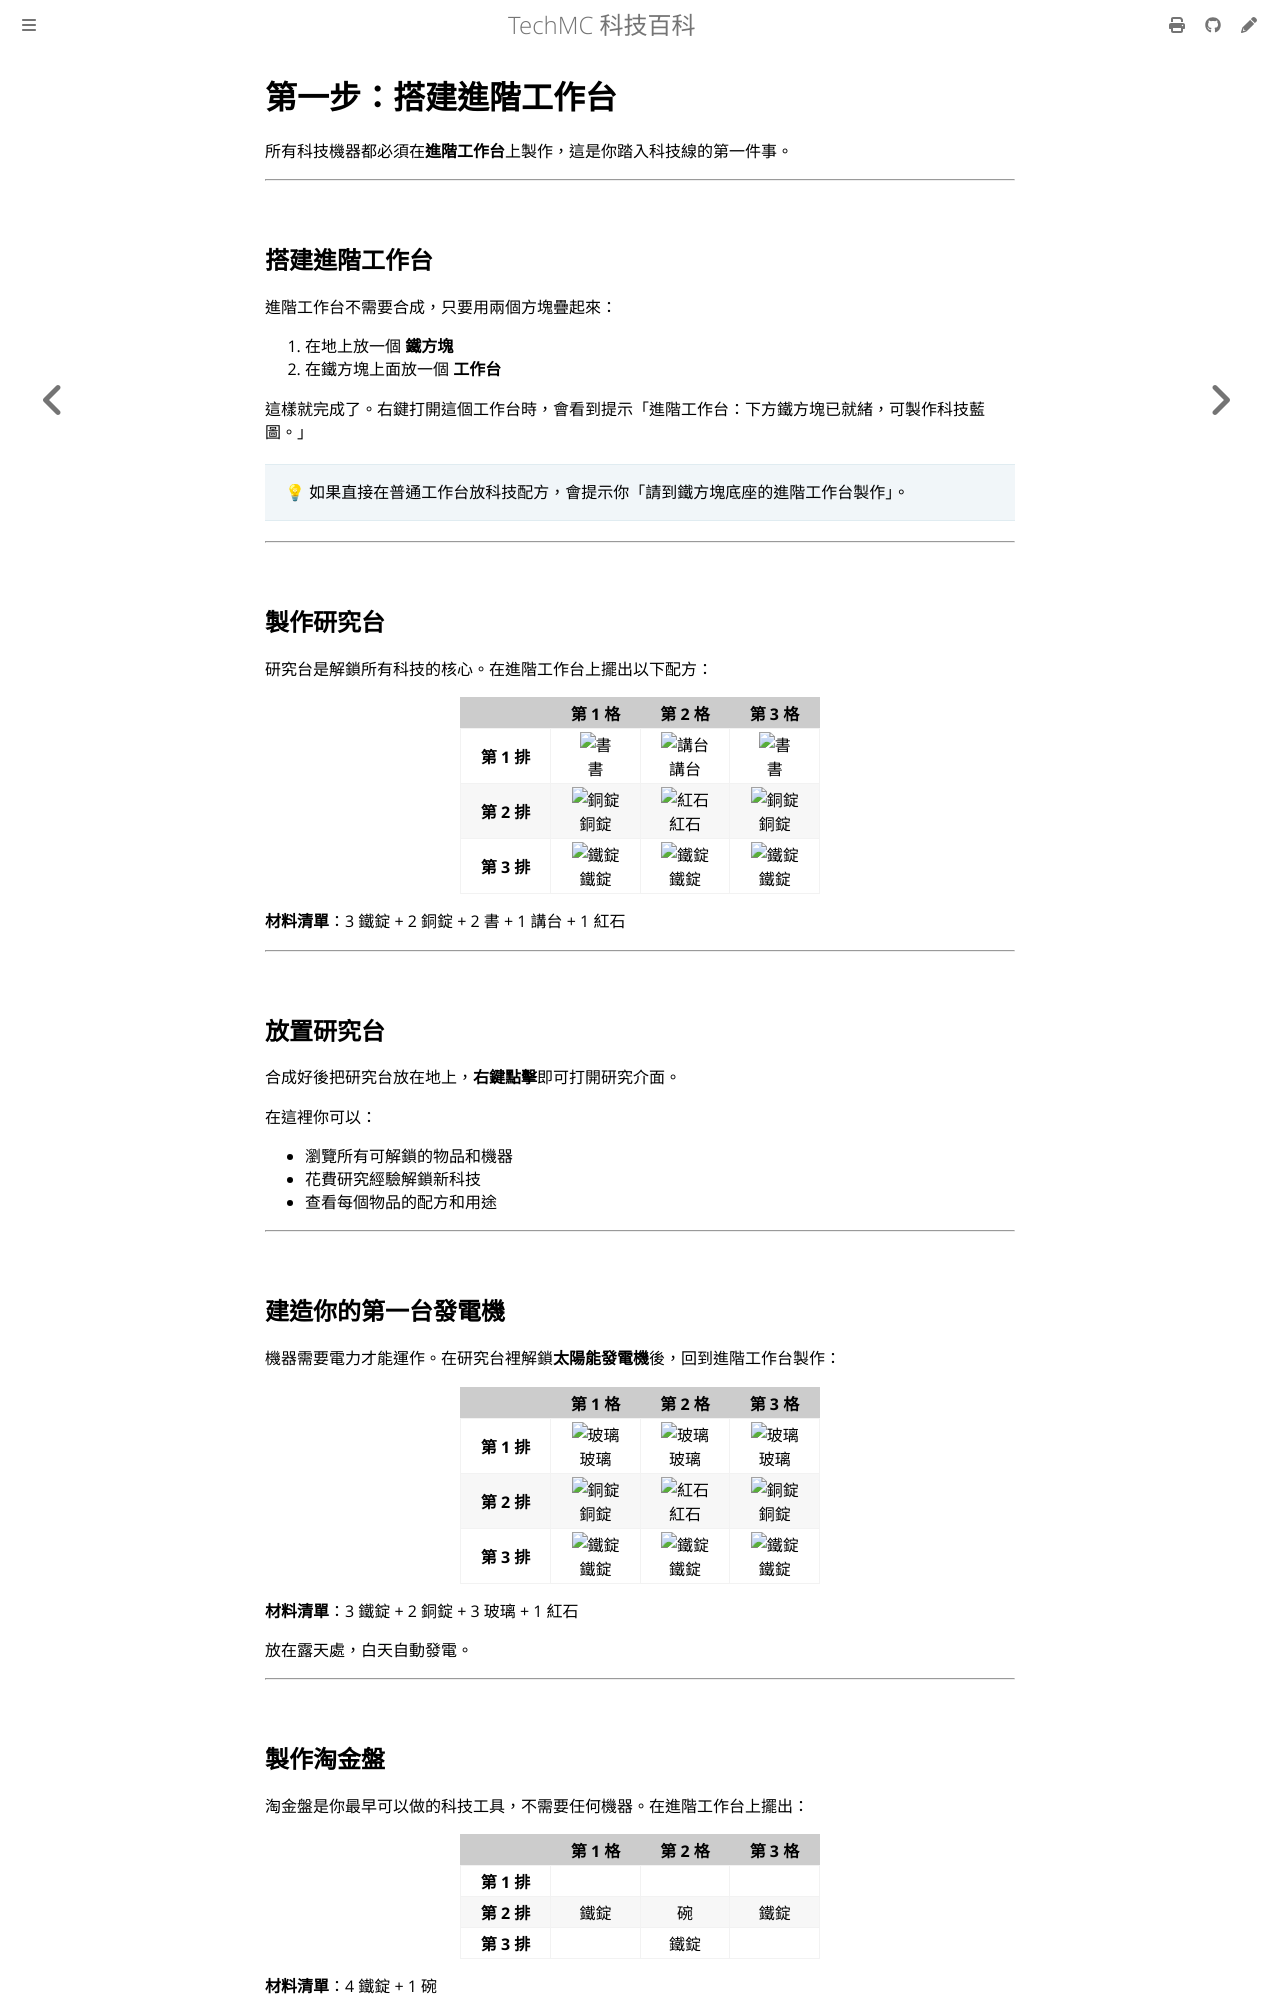

repository: QiuRui920811/TechProject · page: getting-started/first-steps.html · generator: mdbook

# 第一步：搭建進階工作台

所有科技機器都必須在**進階工作台**上製作，這是你踏入科技線的第一件事。

---

## 搭建進階工作台

進階工作台不需要合成，只要用兩個方塊疊起來：

1. 在地上放一個 **鐵方塊**
2. 在鐵方塊上面放一個 **工作台**

完成！右鍵打開這個工作台時，會看到提示「進階工作台：下方鐵方塊已就緒，可製作科技藍圖。」

> 💡 如果直接在普通工作台放科技配方，會提示你「請到鐵方塊底座的進階工作台製作」。

---

## 製作研究台

研究台是解鎖所有科技的核心。在進階工作台上擺出以下配方：

| | 第 1 格 | 第 2 格 | 第 3 格 |
|:---:|:---:|:---:|:---:|
| **第 1 排** | ![書](https://minecraft.wiki/images/Invicon_Book.png) 書 | ![講台](https://minecraft.wiki/images/Invicon_Lectern.png) 講台 | ![書](https://minecraft.wiki/images/Invicon_Book.png) 書 |
| **第 2 排** | ![銅錠](https://minecraft.wiki/images/Invicon_Copper_Ingot.png) 銅錠 | ![紅石](https://minecraft.wiki/images/Invicon_Redstone.png) 紅石 | ![銅錠](https://minecraft.wiki/images/Invicon_Copper_Ingot.png) 銅錠 |
| **第 3 排** | ![鐵錠](https://minecraft.wiki/images/Invicon_Iron_Ingot.png) 鐵錠 | ![鐵錠](https://minecraft.wiki/images/Invicon_Iron_Ingot.png) 鐵錠 | ![鐵錠](https://minecraft.wiki/images/Invicon_Iron_Ingot.png) 鐵錠 |

**材料清單**：3 鐵錠 + 2 銅錠 + 2 書 + 1 講台 + 1 紅石

---

## 放置研究台

合成好後把研究台放在地上，**右鍵點擊**即可打開研究介面。

在這裡你可以：
- 瀏覽所有可解鎖的物品和機器
- 花費研究經驗解鎖新科技
- 查看每個物品的配方和用途

---

## 建造你的第一台發電機

機器需要電力才能運作。在研究台裡解鎖**太陽能發電機**後，回到進階工作台製作：

| | 第 1 格 | 第 2 格 | 第 3 格 |
|:---:|:---:|:---:|:---:|
| **第 1 排** | ![玻璃](https://minecraft.wiki/images/Invicon_Glass.png) 玻璃 | ![玻璃](https://minecraft.wiki/images/Invicon_Glass.png) 玻璃 | ![玻璃](https://minecraft.wiki/images/Invicon_Glass.png) 玻璃 |
| **第 2 排** | ![銅錠](https://minecraft.wiki/images/Invicon_Copper_Ingot.png) 銅錠 | ![紅石](https://minecraft.wiki/images/Invicon_Redstone.png) 紅石 | ![銅錠](https://minecraft.wiki/images/Invicon_Copper_Ingot.png) 銅錠 |
| **第 3 排** | ![鐵錠](https://minecraft.wiki/images/Invicon_Iron_Ingot.png) 鐵錠 | ![鐵錠](https://minecraft.wiki/images/Invicon_Iron_Ingot.png) 鐵錠 | ![鐵錠](https://minecraft.wiki/images/Invicon_Iron_Ingot.png) 鐵錠 |

**材料清單**：3 鐵錠 + 2 銅錠 + 3 玻璃 + 1 紅石

放在露天處，白天自動發電。

---
